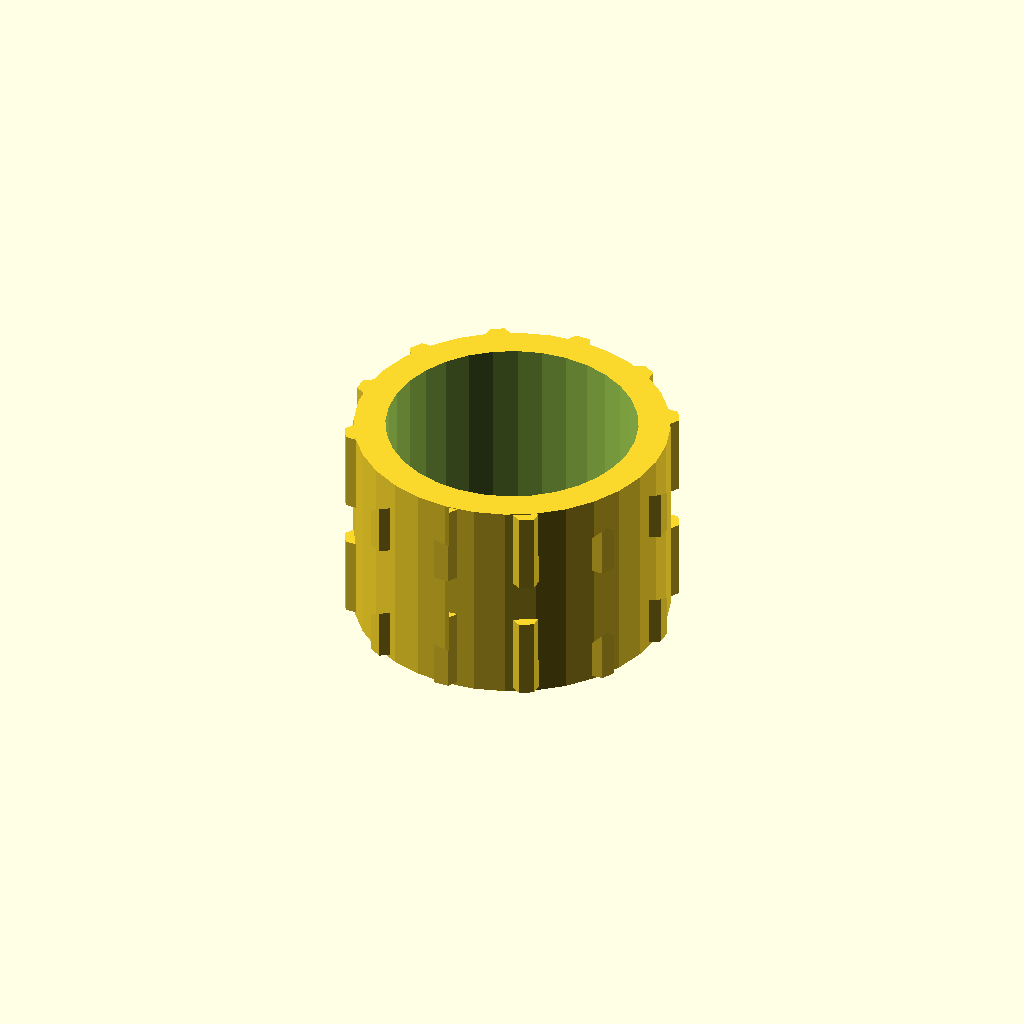
Cell 1 — every parameter at its default value.
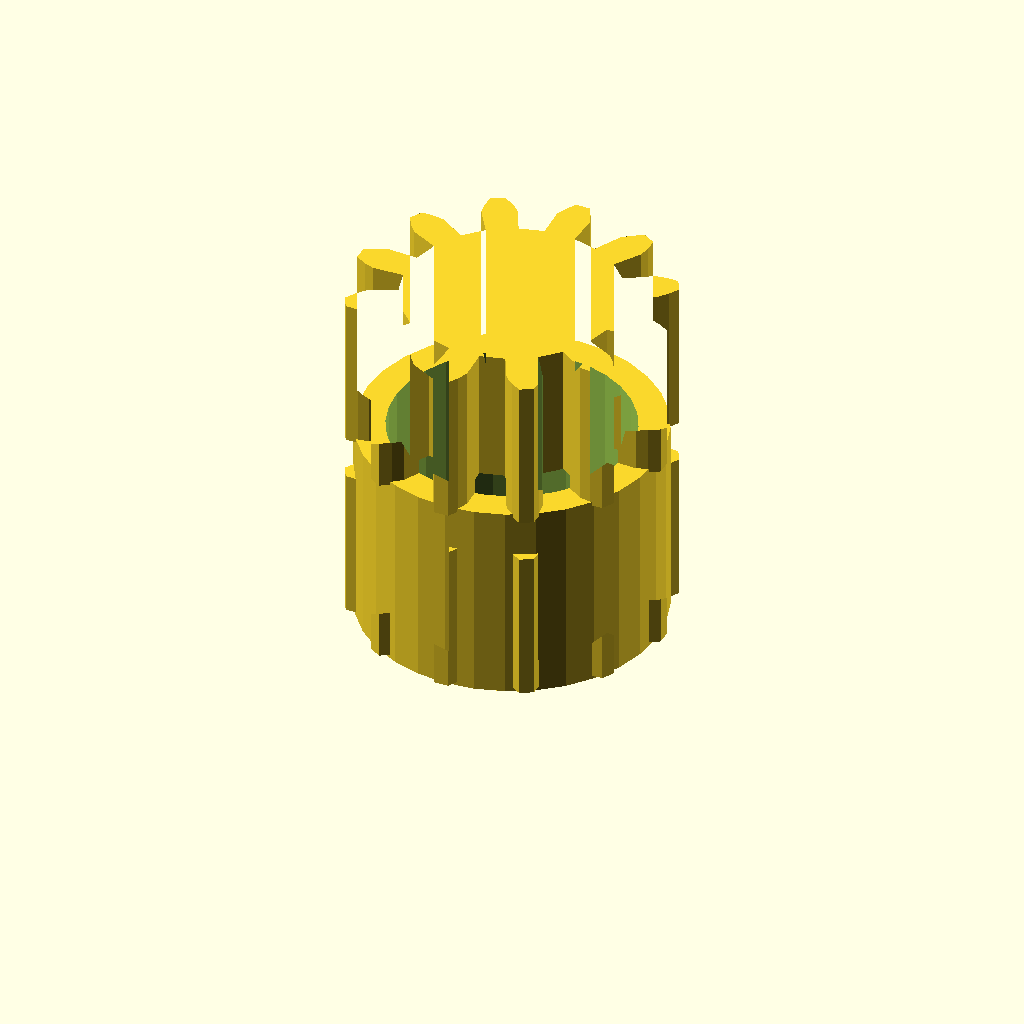
Cell 2 — band_h set to 20, the other parameters unchanged.
All cells are drawn from one camera (rotation 55°, 0°, 25°, orthographic, colour scheme Cornfield), so only the parameter changes between them.
The OpenSCAD source (optional_data/data/gen3/ringgears/part_0050.scad):
$fn = 32;

// ----------------------------------------------------------------------
// Two-module gear rim: z12 m3 and z12 m3, 26 mm wide
// ----------------------------------------------------------------------

// --- parameters (mm) ---
module_a = 3;             // first tooth module
teeth_a = 12;             // first band tooth count
module_b = 3;             // second tooth module
teeth_b = 12;             // second band tooth count
band_h = 10;              // height of one tooth band
web_t = 6;                // web thickness between the bands
total = 26;               // overall width over both bands
root_r = 14.25;           // root radius of the coarse band
hub_r = 19.88;            // hub radius
bore_d = 31.75;           // hub bore
hole_count = 4;           // lightening holes
hole_r = 11.62;           // lightening hole circle radius
hole_d = 4;               // lightening hole diameter

band_a = [[14.099, -2.068], [18.168, -2.269], [19.578, -1.734], [20.979, -0.931], [20.979, 0.931], [19.578, 1.734], [18.168, 2.269], [14.099, 2.068], [13.244, 5.258], [16.869, 7.119], [17.822, 8.287], [18.634, 9.683], [17.703, 11.296], [16.088, 11.291], [14.6, 11.049], [11.176, 8.841], [8.841, 11.176], [11.049, 14.6], [11.291, 16.088], [11.296, 17.703], [9.683, 18.634], [8.287, 17.822], [7.119, 16.869], [5.258, 13.244], [2.068, 14.099], [2.269, 18.168], [1.734, 19.578], [0.931, 20.979], [-0.931, 20.979], [-1.734, 19.578], [-2.269, 18.168], [-2.068, 14.099], [-5.258, 13.244], [-7.119, 16.869], [-8.287, 17.822], [-9.683, 18.634], [-11.296, 17.703], [-11.291, 16.088], [-11.049, 14.6], [-8.841, 11.176], [-11.176, 8.841], [-14.6, 11.049], [-16.088, 11.291], [-17.703, 11.296], [-18.634, 9.683], [-17.822, 8.287], [-16.869, 7.119], [-13.244, 5.258], [-14.099, 2.068], [-18.168, 2.269], [-19.578, 1.734], [-20.979, 0.931], [-20.979, -0.931], [-19.578, -1.734], [-18.168, -2.269], [-14.099, -2.068], [-13.244, -5.258], [-16.869, -7.119], [-17.822, -8.287], [-18.634, -9.683], [-17.703, -11.296], [-16.088, -11.291], [-14.6, -11.049], [-11.176, -8.841], [-8.841, -11.176], [-11.049, -14.6], [-11.291, -16.088], [-11.296, -17.703], [-9.683, -18.634], [-8.287, -17.822], [-7.119, -16.869], [-5.258, -13.244], [-2.068, -14.099], [-2.269, -18.168], [-1.734, -19.578], [-0.931, -20.979], [0.931, -20.979], [1.734, -19.578], [2.269, -18.168], [2.068, -14.099], [5.258, -13.244], [7.119, -16.869], [8.287, -17.822], [9.683, -18.634], [11.296, -17.703], [11.291, -16.088], [11.049, -14.6], [8.841, -11.176], [11.176, -8.841], [14.6, -11.049], [16.088, -11.291], [17.703, -11.296], [18.634, -9.683], [17.822, -8.287], [16.869, -7.119], [13.244, -5.258]];
band_b = [[14.099, -2.068], [18.168, -2.269], [19.578, -1.734], [20.979, -0.931], [20.979, 0.931], [19.578, 1.734], [18.168, 2.269], [14.099, 2.068], [13.244, 5.258], [16.869, 7.119], [17.822, 8.287], [18.634, 9.683], [17.703, 11.296], [16.088, 11.291], [14.6, 11.049], [11.176, 8.841], [8.841, 11.176], [11.049, 14.6], [11.291, 16.088], [11.296, 17.703], [9.683, 18.634], [8.287, 17.822], [7.119, 16.869], [5.258, 13.244], [2.068, 14.099], [2.269, 18.168], [1.734, 19.578], [0.931, 20.979], [-0.931, 20.979], [-1.734, 19.578], [-2.269, 18.168], [-2.068, 14.099], [-5.258, 13.244], [-7.119, 16.869], [-8.287, 17.822], [-9.683, 18.634], [-11.296, 17.703], [-11.291, 16.088], [-11.049, 14.6], [-8.841, 11.176], [-11.176, 8.841], [-14.6, 11.049], [-16.088, 11.291], [-17.703, 11.296], [-18.634, 9.683], [-17.822, 8.287], [-16.869, 7.119], [-13.244, 5.258], [-14.099, 2.068], [-18.168, 2.269], [-19.578, 1.734], [-20.979, 0.931], [-20.979, -0.931], [-19.578, -1.734], [-18.168, -2.269], [-14.099, -2.068], [-13.244, -5.258], [-16.869, -7.119], [-17.822, -8.287], [-18.634, -9.683], [-17.703, -11.296], [-16.088, -11.291], [-14.6, -11.049], [-11.176, -8.841], [-8.841, -11.176], [-11.049, -14.6], [-11.291, -16.088], [-11.296, -17.703], [-9.683, -18.634], [-8.287, -17.822], [-7.119, -16.869], [-5.258, -13.244], [-2.068, -14.099], [-2.269, -18.168], [-1.734, -19.578], [-0.931, -20.979], [0.931, -20.979], [1.734, -19.578], [2.269, -18.168], [2.068, -14.099], [5.258, -13.244], [7.119, -16.869], [8.287, -17.822], [9.683, -18.634], [11.296, -17.703], [11.291, -16.088], [11.049, -14.6], [8.841, -11.176], [11.176, -8.841], [14.6, -11.049], [16.088, -11.291], [17.703, -11.296], [18.634, -9.683], [17.822, -8.287], [16.869, -7.119], [13.244, -5.258]];

difference() {
  union() {
    /* tooth band A, overlapping the web by 0.4 mm */
    linear_extrude(height = band_h + 0.4) polygon(band_a);
    /* web */
    translate([0, 0, band_h - 0.4]) cylinder(h = web_t + 0.8, d = 2 * root_r);
    /* tooth band B */
    translate([0, 0, band_h + web_t]) linear_extrude(height = band_h + 0.4) polygon(band_b);
    /* hub */
    translate([0, 0, -0.5]) cylinder(h = total + 1.0, d = 2 * hub_r);
  }
  /* bore */
  translate([0, 0, -2.5]) cylinder(h = total + 5, d = bore_d);
  /* lightening holes through the web */
  for (i = [0 : hole_count - 1]) {
    a = i * 360 / hole_count;
    translate([hole_r * cos(a), hole_r * sin(a), -2.5]) cylinder(h = total + 5, d = hole_d);
  }
}
Customizer parameters (derived from the source; name, type, default, range or options):
module_a: number, default 3
teeth_a: number, default 12
module_b: number, default 3
teeth_b: number, default 12
band_h: number, default 10
web_t: number, default 6
total: number, default 26
root_r: number, default 14.25
hub_r: number, default 19.88
bore_d: number, default 31.75
hole_count: number, default 4
hole_r: number, default 11.62
hole_d: number, default 4
